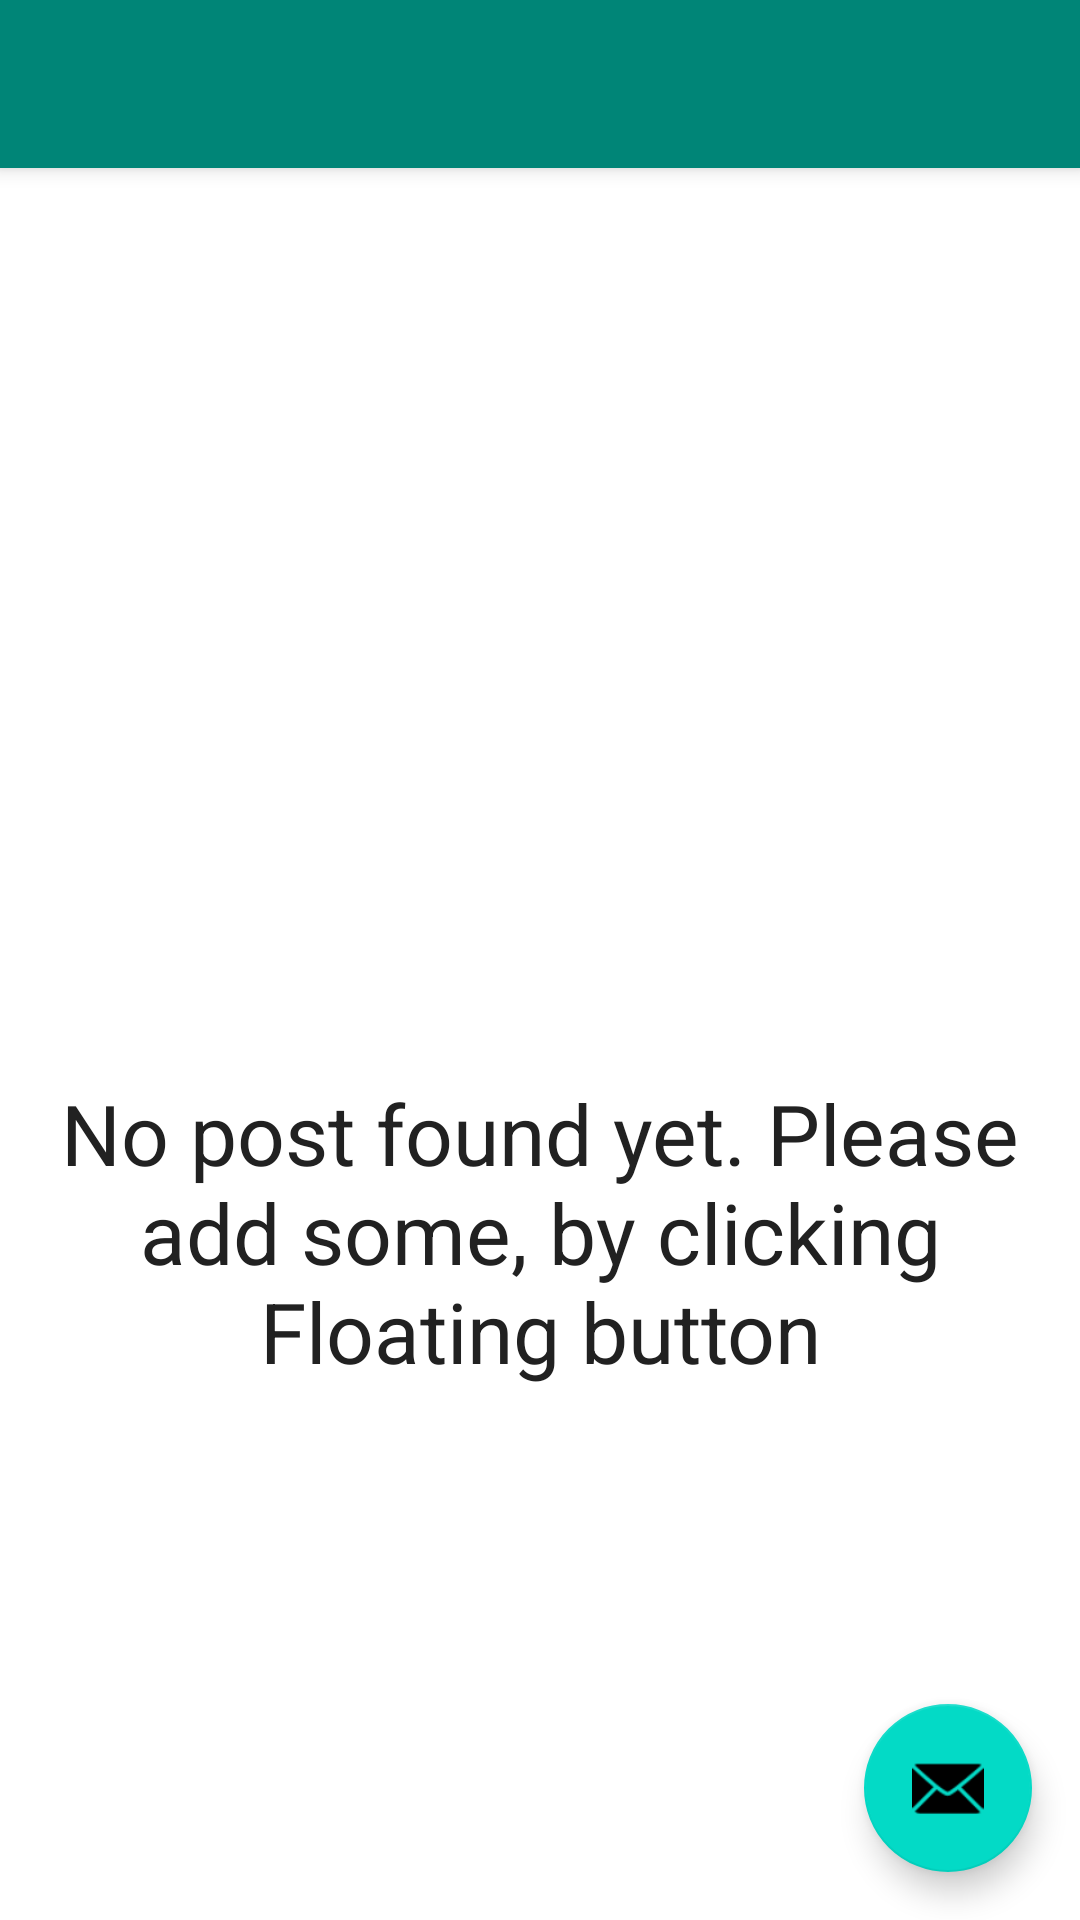

Layout XML and referenced resources for this Android screen:
<!-- AndroidManifest.xml: activity theme AppTheme.NoActionBar -->
<!-- res/layout/activity_main.xml -->
<?xml version="1.0" encoding="utf-8"?>
<androidx.coordinatorlayout.widget.CoordinatorLayout
        xmlns:android="http://schemas.android.com/apk/res/android"
        xmlns:app="http://schemas.android.com/apk/res-auto"
        xmlns:tools="http://schemas.android.com/tools"
        android:id="@+id/mainLay"
        android:layout_width="match_parent"
        android:layout_height="match_parent"
        tools:context=".ui.main.MainActivity">

    <com.google.android.material.appbar.AppBarLayout
            android:layout_width="match_parent"
            android:layout_height="wrap_content"
            android:theme="@style/AppTheme.AppBarOverlay">

        <androidx.appcompat.widget.Toolbar
                android:id="@+id/toolbar"
                android:layout_width="match_parent"
                android:layout_height="?attr/actionBarSize"
                android:background="?attr/colorPrimary"
                app:popupTheme="@style/AppTheme.PopupOverlay"/>

    </com.google.android.material.appbar.AppBarLayout>

    <include
            android:id="@+id/regular"
            layout="@layout/content_main"/>

    <include layout="@layout/main_empty_view"
             android:id="@+id/empty"/>

    <com.google.android.material.floatingactionbutton.FloatingActionButton
            android:id="@+id/fab"
            android:layout_width="wrap_content"
            android:layout_height="wrap_content"
            android:layout_gravity="bottom|end"
            android:layout_margin="@dimen/fab_margin"
            app:srcCompat="@android:drawable/ic_dialog_email"/>

</androidx.coordinatorlayout.widget.CoordinatorLayout>
<!-- res/layout/content_main.xml (included above) -->
<?xml version="1.0" encoding="utf-8"?>
<androidx.constraintlayout.widget.ConstraintLayout xmlns:android="http://schemas.android.com/apk/res/android"
    xmlns:app="http://schemas.android.com/apk/res-auto"
    xmlns:tools="http://schemas.android.com/tools"
    android:layout_width="match_parent"
    android:layout_height="match_parent"
    app:layout_behavior="@string/appbar_scrolling_view_behavior">

    <androidx.recyclerview.widget.RecyclerView
        android:id="@+id/mainRcv"
        android:layout_width="0dp"
        android:layout_height="0dp"
        app:layout_constraintBottom_toBottomOf="parent"
        app:layout_constraintEnd_toEndOf="parent"
        app:layout_constraintStart_toStartOf="parent"
        app:layout_constraintTop_toTopOf="parent"
        tools:listitem="@layout/main_card" />
</androidx.constraintlayout.widget.ConstraintLayout>
<!-- res/layout/main_empty_view.xml (included above) -->
<?xml version="1.0" encoding="utf-8"?>
<androidx.constraintlayout.widget.ConstraintLayout xmlns:android="http://schemas.android.com/apk/res/android"
    xmlns:app="http://schemas.android.com/apk/res-auto"
    android:layout_width="match_parent"
    android:layout_height="match_parent"
    android:orientation="vertical">

    <ImageView
        android:id="@+id/imageView"
        android:layout_width="match_parent"
        android:layout_height="0dp"
        app:layout_constraintBottom_toBottomOf="parent"
        app:layout_constraintDimensionRatio="2:1"
        app:layout_constraintEnd_toEndOf="parent"
        app:layout_constraintStart_toStartOf="parent"
        app:layout_constraintTop_toTopOf="parent"
        app:layout_constraintVertical_bias="0.35"
        app:srcCompat="@drawable/ic_listempty" />

    <TextView
        android:id="@+id/textView"
        android:layout_width="wrap_content"
        android:layout_height="wrap_content"
        android:layout_marginStart="8dp"
        android:layout_marginTop="8dp"
        android:layout_marginEnd="8dp"
        android:gravity="center"
        android:padding="10dp"
        android:text="@string/main_empty"
        android:textColor="@color/grey_900"
        android:textSize="28sp"
        app:layout_constraintEnd_toEndOf="parent"
        app:layout_constraintStart_toStartOf="parent"
        app:layout_constraintTop_toBottomOf="@+id/imageView" />
</androidx.constraintlayout.widget.ConstraintLayout>
<!-- res/layout/main_card.xml (included above) -->
<?xml version="1.0" encoding="utf-8"?>
<com.google.android.material.card.MaterialCardView xmlns:android="http://schemas.android.com/apk/res/android"
    xmlns:app="http://schemas.android.com/apk/res-auto"
    xmlns:tools="http://schemas.android.com/tools"
    android:layout_width="match_parent"
    android:layout_height="wrap_content"
    android:orientation="vertical"
    app:cardElevation="4dp"
    app:cardCornerRadius="4dp">


    <androidx.constraintlayout.widget.ConstraintLayout
        android:layout_width="match_parent"
        android:layout_height="match_parent">

        <ImageView
            android:id="@+id/main_img"
            android:layout_width="0dp"
            android:layout_height="150dp"
            android:layout_marginStart="8dp"
            android:layout_marginTop="8dp"
            android:layout_marginEnd="8dp"
            android:visibility="gone"
            app:layout_constraintEnd_toEndOf="parent"
            app:layout_constraintStart_toStartOf="parent"
            app:layout_constraintTop_toTopOf="parent"
            app:srcCompat="@mipmap/ic_launcher" />

        <TextView
            android:id="@+id/main_title"
            android:layout_width="0dp"
            android:layout_height="wrap_content"
            android:layout_marginStart="8dp"
            android:layout_marginEnd="8dp"
            android:padding="10dp"
            android:textAppearance="@style/TextAppearance.AppCompat.Large"
            app:layout_constraintEnd_toEndOf="parent"
            app:layout_constraintHorizontal_bias="1.0"
            app:layout_constraintStart_toStartOf="parent"
            app:layout_constraintTop_toBottomOf="@+id/main_videoView"
            tools:text="This is the title" />

        <TextView
            android:id="@+id/main_link"
            android:layout_width="0dp"
            android:layout_height="wrap_content"
            android:layout_marginStart="8dp"
            android:layout_marginEnd="8dp"
            android:padding="5dp"
            android:textIsSelectable="true"
            android:textAppearance="@style/TextAppearance.AppCompat.Medium"
            android:textColor="@color/indigo_500"
            app:layout_constraintEnd_toEndOf="parent"
            app:layout_constraintStart_toStartOf="parent"
            app:layout_constraintTop_toBottomOf="@+id/main_des"
            tools:text="Link:This is the link" />

        <TextView
            android:id="@+id/main_cat"
            android:layout_width="wrap_content"
            android:layout_height="wrap_content"
            android:layout_marginStart="8dp"
            android:padding="5dp"
            android:textAppearance="@style/Base.TextAppearance.AppCompat.Small"
            app:layout_constraintStart_toStartOf="parent"
            app:layout_constraintTop_toBottomOf="@+id/main_link"
            tools:text="Category: Test" />

        <TextView
            android:id="@+id/main_sub"
            android:layout_width="wrap_content"
            android:layout_height="wrap_content"
            android:layout_marginEnd="8dp"
            android:layout_marginBottom="3dp"
            android:padding="5dp"
            android:textAppearance="@style/Base.TextAppearance.AppCompat.Small"
            app:layout_constraintBottom_toBottomOf="parent"
            app:layout_constraintEnd_toEndOf="parent"
            app:layout_constraintTop_toBottomOf="@+id/main_link"
            tools:text="Subcategory: Test2" />

        <VideoView
            android:id="@+id/main_videoView"
            android:layout_width="0dp"
            android:layout_height="150dp"
            android:layout_marginStart="8dp"
            android:layout_marginEnd="8dp"
            android:visibility="gone"
            app:layout_constraintEnd_toEndOf="parent"
            app:layout_constraintStart_toStartOf="parent"
            app:layout_constraintTop_toBottomOf="@+id/main_img" />

        <TextView
            android:id="@+id/main_des"
            android:layout_width="0dp"
            android:layout_height="wrap_content"
            android:layout_marginStart="8dp"
            android:layout_marginEnd="8dp"
            android:padding="5dp"
            android:paddingStart="10dp"
            android:paddingEnd="0dp"
            android:maxLines="1"
            android:textAppearance="@style/TextAppearance.AppCompat.Medium"
            tools:text="This is the description"
            app:layout_constraintEnd_toEndOf="parent"
            app:layout_constraintStart_toStartOf="parent"
            app:layout_constraintTop_toBottomOf="@+id/main_title" />

        <View
            android:id="@+id/divider"
            android:layout_width="0dp"
            android:layout_height="2dp"
            android:layout_marginStart="8dp"
            android:layout_marginEnd="8dp"
            android:background="?attr/colorAccent"
            app:layout_constraintBottom_toBottomOf="parent"
            app:layout_constraintEnd_toEndOf="parent"
            app:layout_constraintStart_toStartOf="parent"
            app:layout_constraintTop_toBottomOf="@+id/main_sub" />
    </androidx.constraintlayout.widget.ConstraintLayout>
</com.google.android.material.card.MaterialCardView>
<!-- resources referenced by this layout -->
<resources>
  <color name="grey_900">#212121</color>
  <color name="indigo_500">#3f51b5</color>
  <dimen name="fab_margin">16dp</dimen>
  <!-- mipmap ic_launcher: png bitmap (mipmap-hdpi, 10035 bytes) -->
  <string name="main_empty">No post found yet. Please add some, by clicking Floating button</string>
  <style name="AppTheme.AppBarOverlay" parent="ThemeOverlay.AppCompat.Dark.ActionBar" />
  <style name="AppTheme.PopupOverlay" parent="ThemeOverlay.AppCompat.Light" />
  <style name="AppTheme.NoActionBar">
          <item name="windowActionBar">false</item>
          <item name="windowNoTitle">true</item>
      </style>
</resources>
